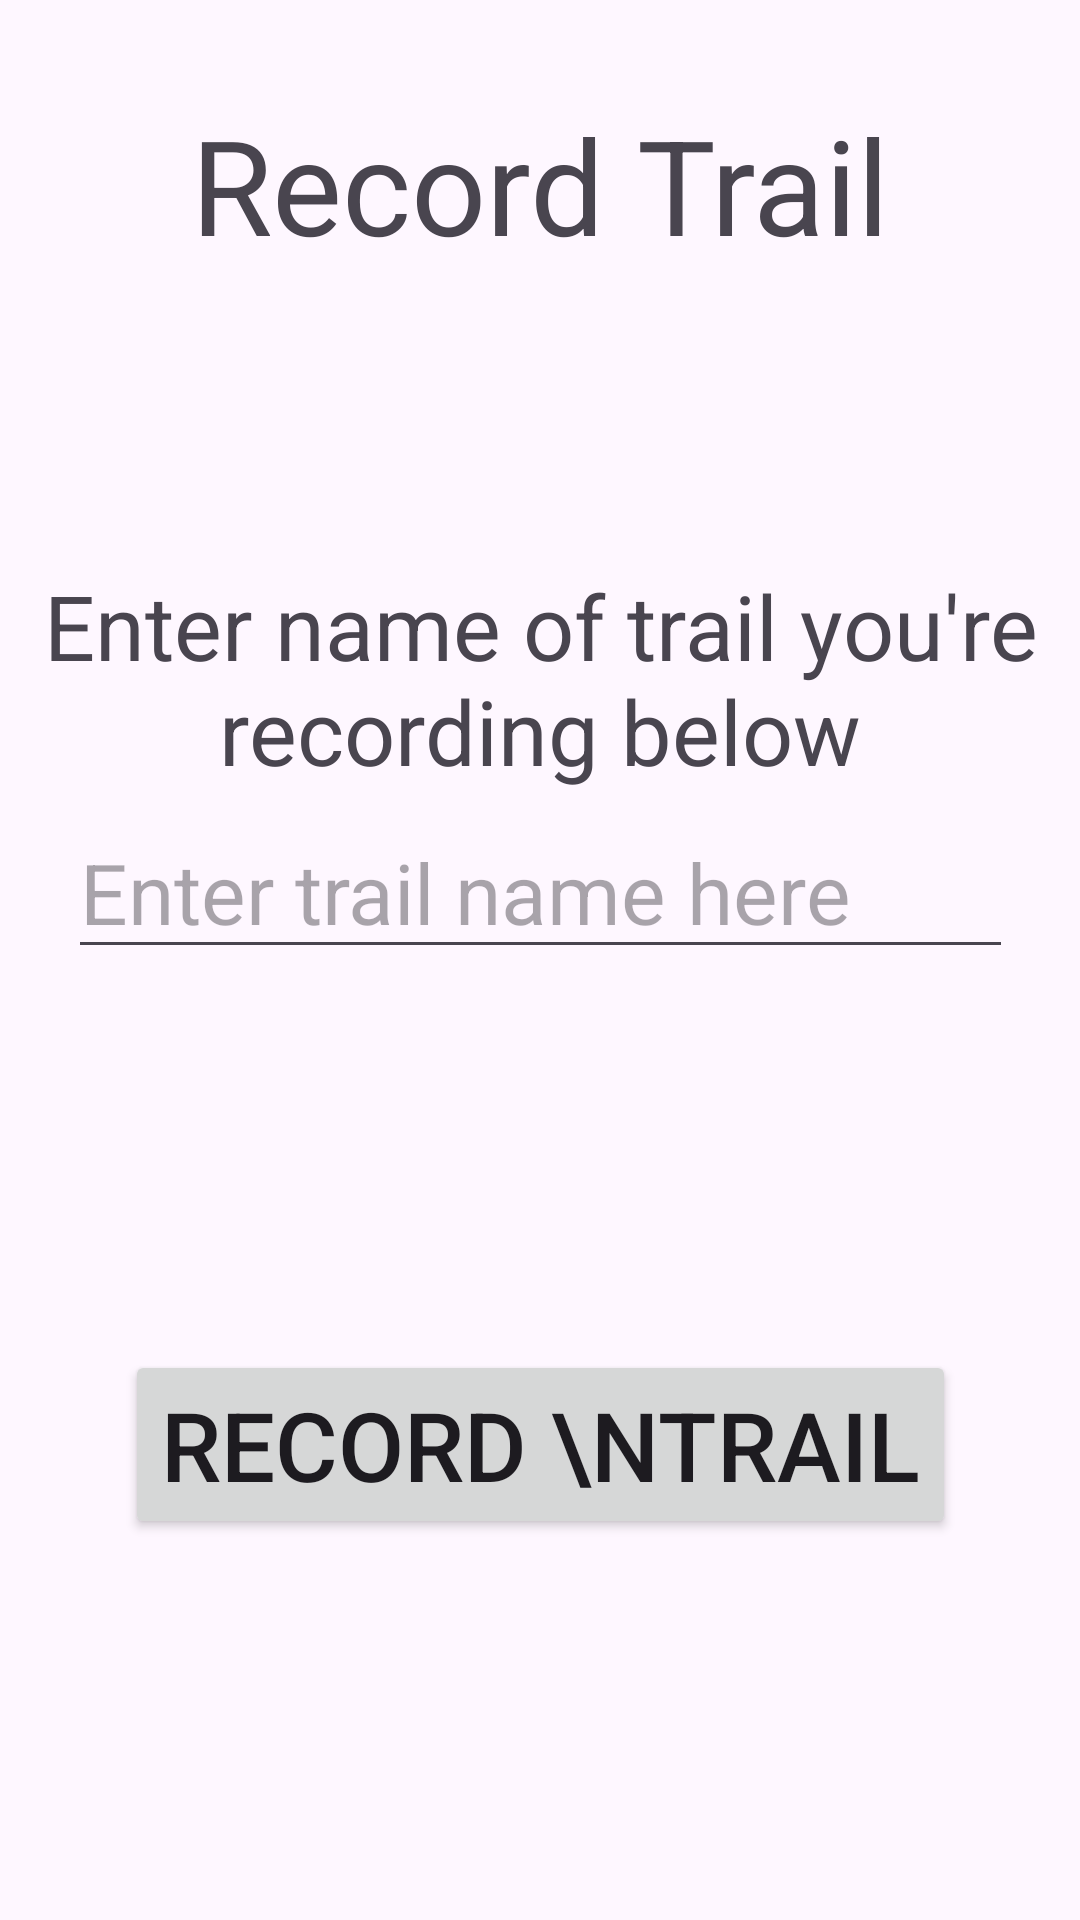

Android layout source for this screen:
<!-- AndroidManifest.xml: application theme Theme.GPSKotlin -->
<!-- res/layout/activity_record_trail.xml -->
<?xml version="1.0" encoding="utf-8"?>
<androidx.constraintlayout.widget.ConstraintLayout xmlns:android="http://schemas.android.com/apk/res/android"
    xmlns:app="http://schemas.android.com/apk/res-auto"
    xmlns:tools="http://schemas.android.com/tools"
    android:layout_width="match_parent"
    android:layout_height="match_parent"
    tools:context=".RecordTrail">

    <TextView
        android:id="@+id/title"
        android:layout_width="wrap_content"
        android:layout_height="wrap_content"
        app:layout_constraintStart_toStartOf="parent"
        app:layout_constraintEnd_toEndOf="parent"
        app:layout_constraintTop_toTopOf="parent"
        android:text="Record Trail"
        android:textAlignment="center"
        android:textSize="44sp"
        android:layout_marginTop="32dp">
    </TextView>

    <TextView
        android:id="@+id/prompt"
        android:layout_width="wrap_content"
        android:layout_height="wrap_content"
        app:layout_constraintStart_toStartOf="parent"
        app:layout_constraintEnd_toEndOf="parent"
        app:layout_constraintTop_toBottomOf="@id/title"
        app:layout_constraintBottom_toBottomOf="parent"
        app:layout_constraintVertical_bias=".20"
        android:padding="5dp"
        android:text="Enter name of trail you're recording below"
        android:textSize="30sp"
        android:textAlignment="center">
    </TextView>

    <EditText
        android:id="@+id/input"
        android:layout_width="315dp"
        android:layout_height="wrap_content"
        app:layout_constraintStart_toStartOf="parent"
        app:layout_constraintEnd_toEndOf="parent"
        app:layout_constraintTop_toBottomOf="@id/prompt"
        android:textSize="28sp"
        android:hint="Enter trail name here">
    </EditText>

    <Button
        android:id="@+id/go"
        android:layout_width="wrap_content"
        android:layout_height="wrap_content"
        app:layout_constraintStart_toStartOf="parent"
        app:layout_constraintEnd_toEndOf="parent"
        app:layout_constraintBottom_toBottomOf="parent"
        app:layout_constraintTop_toBottomOf="@id/input"
        android:textSize="32sp"
        android:text="Record \nTrail">
    </Button>

</androidx.constraintlayout.widget.ConstraintLayout>
<!-- resources referenced by this layout -->
<resources>
  <style name="Theme.GPSKotlin" parent="Base.Theme.GPSKotlin" />
  <style name="Base.Theme.GPSKotlin" parent="Theme.Material3.DayNight.NoActionBar">
          
          
      </style>
</resources>
